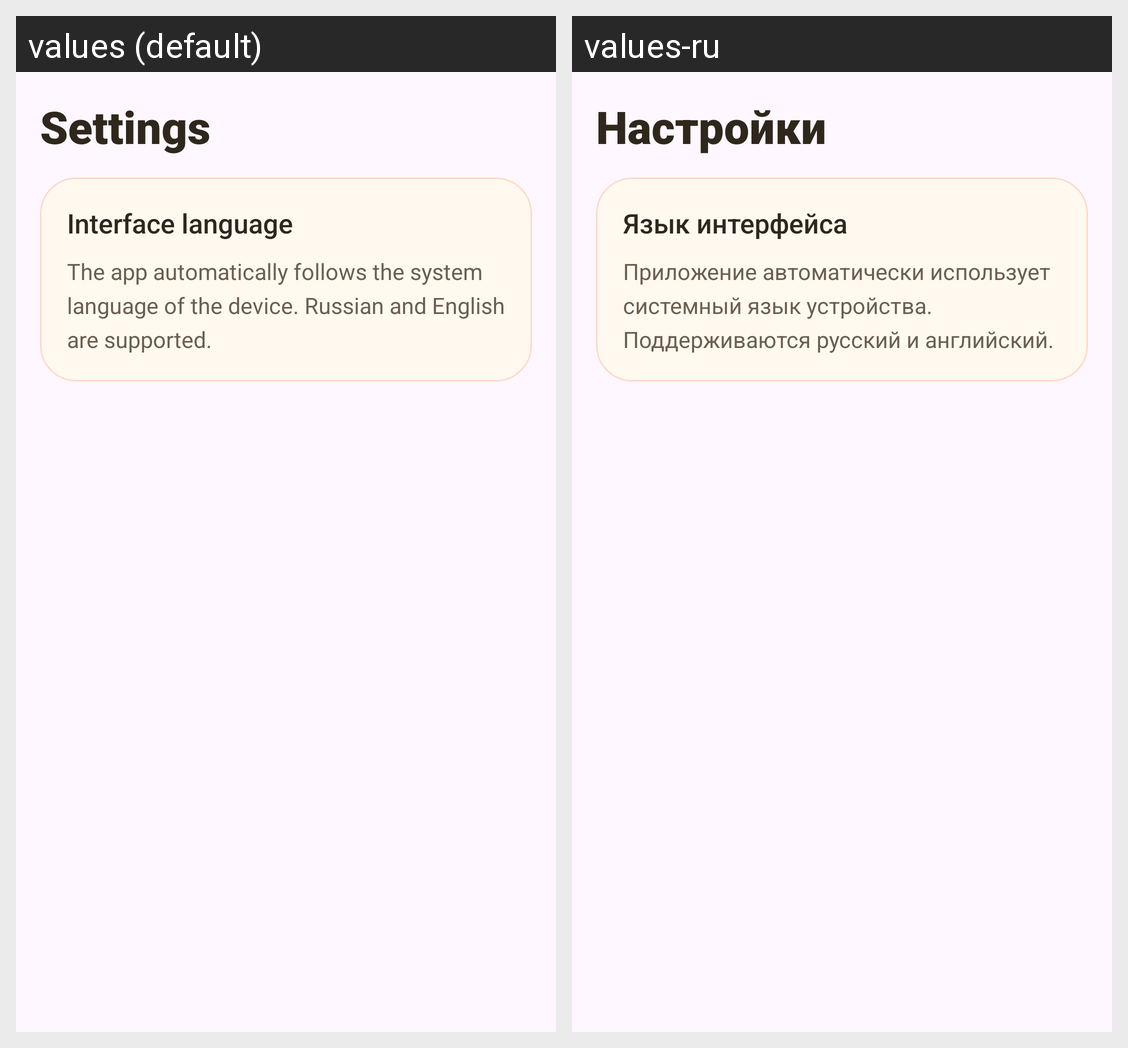

The Android screen above is rendered under two locales of the same app. Produce the string resources it draws, with the default and per-locale values.
Android screen res/layout/fragment_settings.xml rendered under 2 locales, left to right: values (default), values-ru. Device: Nexus 5 (rendered at 1080×1920; each locale shown at half size, 540×960, under a caption strip naming it); theme Theme.Lab4Mobile.
Strings drawn on this screen, with the default value and each locale's value (text and hints the layout hard-codes, and strings that could not be matched under every locale, appear in the picture but are not listed):

settings_intro_title
  values: Settings
  values-ru: Настройки

settings_language_title
  values: Interface language
  values-ru: Язык интерфейса

settings_language_body
  values: The app automatically follows the system language of the device. Russian and English are supported.
  values-ru: Приложение автоматически использует системный язык устройства. Поддерживаются русский и английский.
